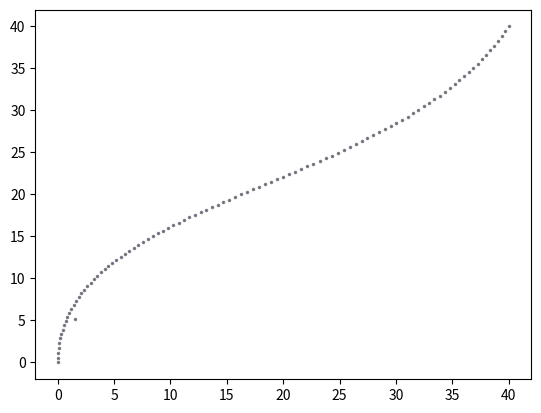

The matplotlib source for this figure:
import numpy as np
from matplotlib import pyplot as plt

data = np.array([



(0.00, 0.00),(0.01, 0.59),(0.04, 1.18),(0.08, 1.75),(0.14, 2.31),(0.22, 2.86),
(0.31, 3.39),(0.42, 3.92),(0.55, 4.44),(0.69, 4.94),(0.85, 5.44),
(1.02, 5.93),(1.21, 6.41),(1.41, 6.87),(1.63, 7.33),(1.86, 7.79),
(2.10, 8.23),(2.36, 8.66),(2.62, 9.09),(2.91, 9.51),(3.20, 9.92),
(3.51, 10.32),(3.82, 10.72),(4.15, 11.11),(4.49, 11.50),(4.84, 11.88),
(5.21, 12.25),(5.58, 12.61),(5.96, 12.97),(6.35, 13.33),(6.75, 13.68),
(7.16, 14.03),(7.58, 14.37),(8.00, 14.70),(8.44, 15.04),(8.88, 15.36),
(9.33, 15.69),(9.79, 16.01),(10.25, 16.33),(10.72, 16.65),(11.20, 16.96),
(11.68, 17.27),(12.17, 17.58),(12.67, 17.89),(13.16, 18.19),(13.67, 18.49),
(14.18, 18.80),(14.69, 19.10),(15.21, 19.40),(15.73, 19.70),(16.25, 20.00),
(16.78, 20.30),(17.31, 20.60),(17.84, 20.90),(18.37, 21.20),(18.91, 21.50),
(19.44, 21.81),(19.98, 22.11),(20.52, 22.42),(21.06, 22.73),(21.60, 23.04),
(22.14, 23.35),(22.68, 23.67),(23.22, 23.99),(23.76, 24.31),(24.29, 24.63),
(24.83, 24.96),(25.36, 25.30),(25.89, 25.63),(26.42, 25.97),(26.95, 26.32),
(27.47, 26.67),(27.99, 27.03),(28.51, 27.39),(29.02, 27.75),(29.53, 28.12),
(30.04, 28.50),(30.53, 28.89),(31.03, 29.28),(31.52, 29.68),(32.00, 30.08),
(32.48, 30.49),(32.95, 30.91),(33.41, 31.34),(33.87, 31.77),(34.32, 32.22),
(34.76, 32.67),(35.20, 33.13),(35.62, 33.59),(36.04, 34.07),(36.45, 34.56),
(36.85, 35.06),(37.24, 35.56),(37.62, 36.08),(37.99, 36.61),(38.36, 37.15),
(38.71, 37.69),(39.05, 38.25),(39.38, 38.82),(39.69, 39.41),(40.00, 40.00),



 (1.53,5.12)

])
x, y = data.T
plt.plot(x, y, label = "Line 1", color='gray', linestyle='none', linewidth = 3,
         marker='.', markerfacecolor='blue', markersize=3)

#plt.xlim(-20,20)
#plt.ylim(-20,20)

plt.show()



#example graph settings
#plt.plot(x,y)
#plt.plot(x, y, label = "Line 1", color='gray', linestyle='solid', linewidth = 3,
#         marker='o', markerfacecolor='black', markersize=3)
#plt.plot(x, y, label = "Line 1", color='gray', linestyle='solid', linewidth = 3,
#         marker='o', markerfacecolor='black', markersize=3)
